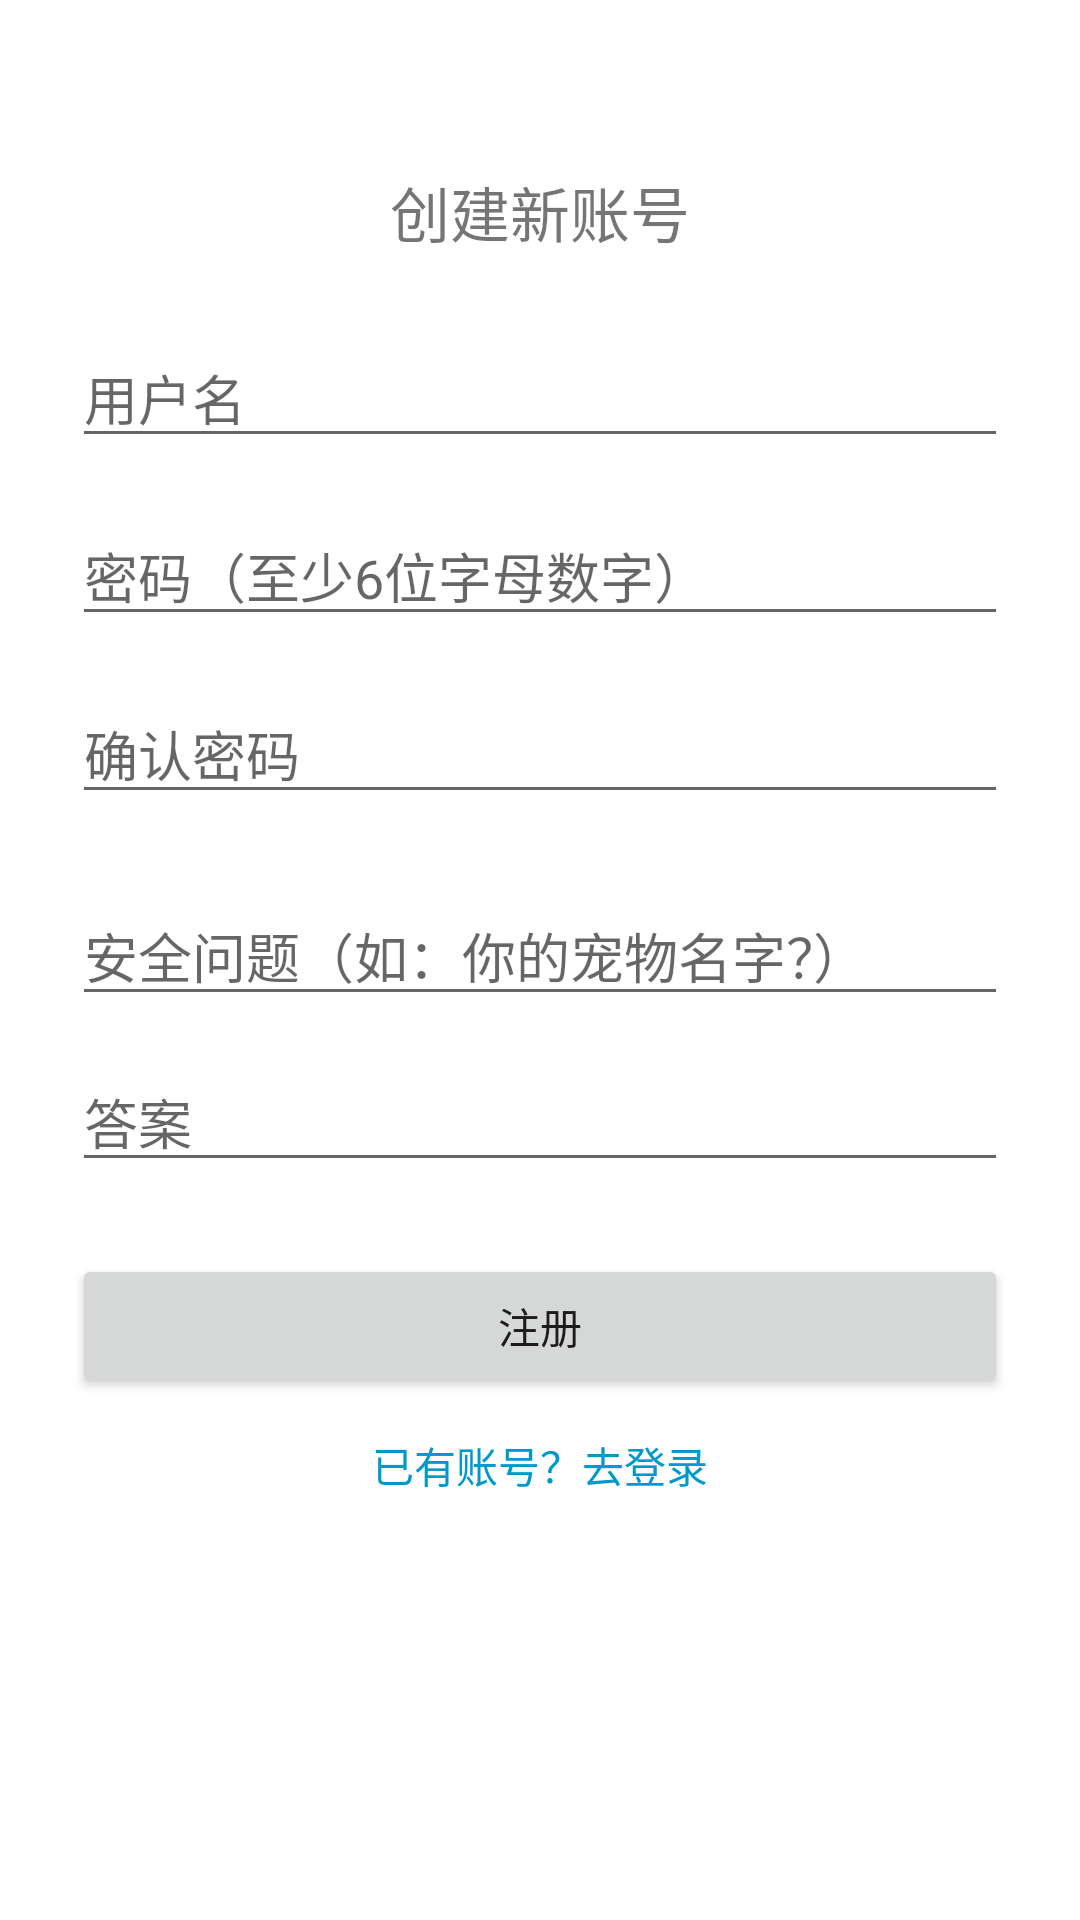

Write the Android layout XML for this screen, with the resource values it uses.
<!-- AndroidManifest.xml: fallback theme Theme.MaterialComponents.DayNight.NoActionBar -->
<!-- res/layout/activity_register.xml -->
<?xml version="1.0" encoding="utf-8"?>
<LinearLayout xmlns:android="http://schemas.android.com/apk/res/android"
    android:layout_width="match_parent"
    android:layout_height="match_parent"
    android:orientation="vertical"
    android:padding="24dp"
    android:gravity="center_horizontal">

    <TextView
        android:layout_width="wrap_content"
        android:layout_height="wrap_content"
        android:text="创建新账号"
        android:textSize="20sp"
        android:layout_marginTop="32dp" />

    <EditText
        android:id="@+id/et_username"
        android:layout_width="match_parent"
        android:layout_height="wrap_content"
        android:layout_marginTop="24dp"
        android:hint="用户名" />

    <EditText
        android:id="@+id/et_password"
        android:layout_width="match_parent"
        android:layout_height="wrap_content"
        android:layout_marginTop="16dp"
        android:hint="密码（至少6位字母数字）"
        android:inputType="textPassword" />

    <EditText
        android:id="@+id/et_confirm_password"
        android:layout_width="match_parent"
        android:layout_height="wrap_content"
        android:layout_marginTop="16dp"
        android:hint="确认密码"
        android:inputType="textPassword" />

    <EditText
        android:id="@+id/et_question"
        android:layout_width="match_parent"
        android:layout_height="wrap_content"
        android:layout_marginTop="24dp"
        android:hint="安全问题（如：你的宠物名字？）" />

    <EditText
        android:id="@+id/et_answer"
        android:layout_width="match_parent"
        android:layout_height="wrap_content"
        android:layout_marginTop="12dp"
        android:hint="答案" />

    <Button
        android:id="@+id/btn_register"
        android:layout_width="match_parent"
        android:layout_height="wrap_content"
        android:layout_marginTop="24dp"
        android:text="注册" />

    <TextView
        android:id="@+id/tv_back_to_login"
        android:layout_width="wrap_content"
        android:layout_height="wrap_content"
        android:layout_marginTop="12dp"
        android:text="已有账号？去登录"
        android:clickable="true"
        android:textColor="@android:color/holo_blue_dark" />
</LinearLayout>
<!-- resources referenced by this layout -->
<resources>

</resources>
